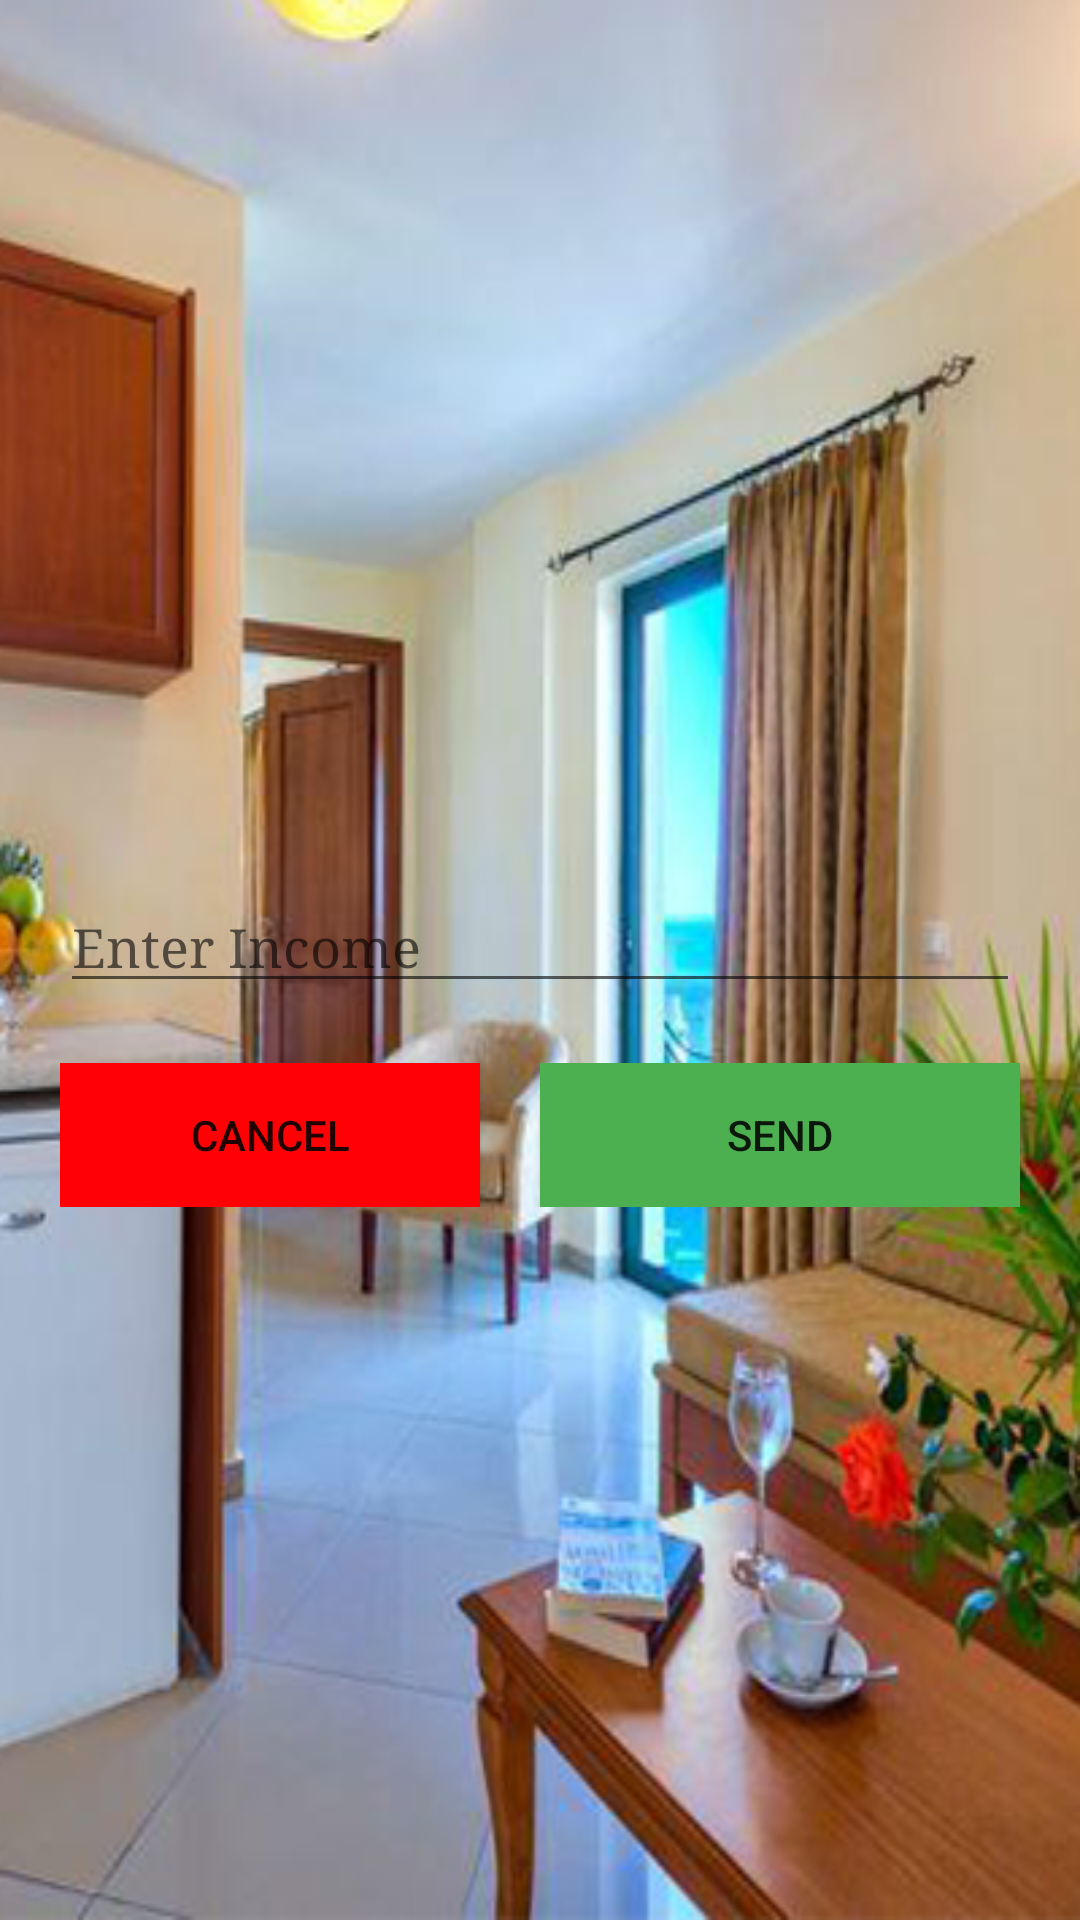

The Android layout XML behind this screen, and the referenced resources:
<!-- AndroidManifest.xml: application theme AppTheme.NoActionBar -->
<!-- res/layout/add_income.xml -->
<?xml version="1.0" encoding="utf-8"?>
<LinearLayout xmlns:android="http://schemas.android.com/apk/res/android"
    xmlns:tools="http://schemas.android.com/tools"
    android:layout_width="match_parent"
    android:layout_height="match_parent"
    android:padding="20dp"
    xmlns:app="http://schemas.android.com/apk/res-auto"
    android:gravity="center"
    android:orientation="vertical">

    <android.support.design.widget.AppBarLayout
        android:id="@+id/appbar"
        android:layout_width="match_parent"
        android:layout_height="wrap_content"
        android:background="@android:color/transparent"
        android:theme="@style/ThemeOverlay.AppCompat.Dark.ActionBar">

    <android.support.v7.widget.Toolbar
        android:id="@+id/toolbar"
        android:layout_width="match_parent"
        android:layout_height="?attr/actionBarSize"
        android:background="@android:color/transparent"
        app:layout_scrollFlags="scroll|enterAlways|snap"
        app:popupTheme="@style/AppTheme.PopupOverlay" >
    </android.support.v7.widget.Toolbar>
    </android.support.design.widget.AppBarLayout>

<LinearLayout
    android:layout_width="match_parent"
    android:layout_height="match_parent"
    android:gravity="center"
    android:orientation="vertical">

    <EditText
        android:id="@+id/income_amount"
        android:layout_width="match_parent"
        android:layout_height="wrap_content"
        android:hint="Enter Income"
        android:typeface="serif" />


    <LinearLayout
        android:layout_width="match_parent"
        android:layout_marginTop="20dp"
        android:layout_height="wrap_content">


        <Button
            android:id="@+id/cancelBtn"
            android:background="@color/colorAccent"
            android:layout_weight="1"
            android:layout_marginEnd="20dp"
            android:layout_width="match_parent"
            android:layout_height="wrap_content"
            android:onClick="IncomeBtn"
            android:text="cancel"/>

        <Button
            android:id="@+id/sendBtn"
            android:background="@color/wheel_active_color"
            android:layout_width="match_parent"
            android:layout_height="wrap_content"
            android:layout_weight="1"
            android:onClick="IncomeBtn"
            android:text="send" />
    </LinearLayout>
</LinearLayout>


                      </LinearLayout>
<!-- resources referenced by this layout -->
<resources>
  <color name="colorAccent">#ff0004</color>
  <color name="wheel_active_color">#4CAF50</color>
  <style name="AppTheme.PopupOverlay" parent="ThemeOverlay.AppCompat.Light" />
  <style name="AppTheme.NoActionBar">
          <item name="windowActionBar">false</item>
          <item name="windowNoTitle">true</item>
      </style>
</resources>
